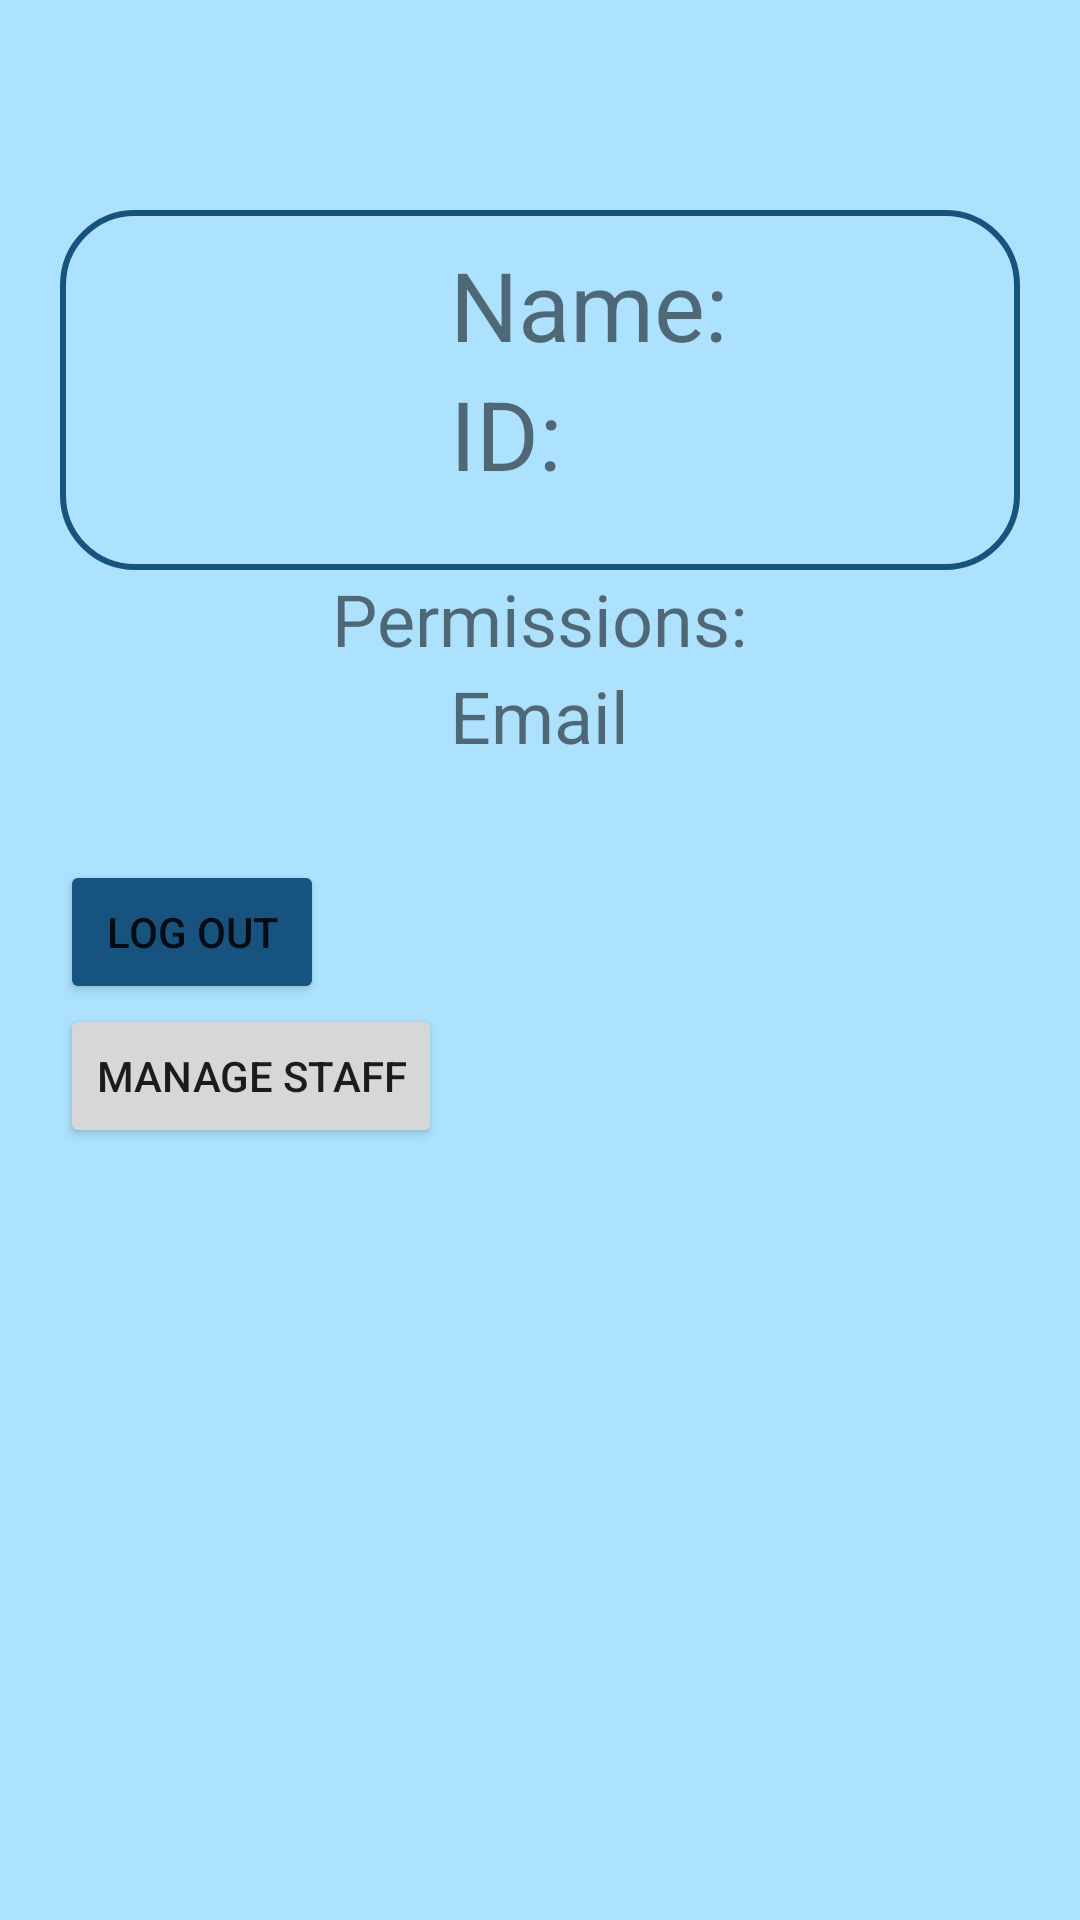

Reconstruct the res/layout file that produces this screen, plus the resources it refers to.
<!-- AndroidManifest.xml: application theme Theme.WareHouseManager -->
<!-- res/layout/fragment_profile.xml -->
<?xml version="1.0" encoding="utf-8"?>
<FrameLayout xmlns:android="http://schemas.android.com/apk/res/android"
    xmlns:tools="http://schemas.android.com/tools"
    android:layout_width="match_parent"
    android:layout_height="match_parent"
    tools:context=".ProfileFragment">

    <LinearLayout
        android:layout_width="match_parent"
        android:layout_height="wrap_content"
        android:orientation="vertical"
        android:padding="10dp"
        android:layout_marginHorizontal="10dp"
        android:layout_marginVertical="60dp">

        <LinearLayout
            android:layout_width="match_parent"
            android:layout_height="wrap_content"
            android:background="@drawable/rounded_corner_rectangle"
            android:padding="10dp">

            <ImageView
                android:layout_width="100dp"
                android:layout_height="100dp"
                android:src="@drawable/ic_profile_round"
                android:contentDescription="user_avatar"
                android:id="@+id/imgProfileAvatar"/>

            <LinearLayout
                android:layout_width="wrap_content"
                android:layout_height="wrap_content"
                android:layout_marginStart="20dp"
                android:orientation="vertical">

                <TextView
                    android:layout_width="wrap_content"
                    android:layout_height="wrap_content"
                    android:textSize="32sp"
                    android:id="@+id/txtProfileName"
                    android:text="@string/StaffName" />

                <TextView
                    android:layout_width="wrap_content"
                    android:layout_height="wrap_content"
                    android:textSize="32sp"
                    android:id="@+id/txtProfileID"
                    android:text="@string/StaffId"/>

            </LinearLayout>



        </LinearLayout>



        <TextView
            android:layout_width="wrap_content"
            android:layout_height="wrap_content"
            android:textSize="24sp"
            android:id="@+id/txtProfilePermission"
            android:text="@string/StaffPermission"
            android:layout_gravity="center_horizontal"/>

        <TextView
            android:layout_width="wrap_content"
            android:layout_height="wrap_content"
            android:textSize="24sp"
            android:id="@+id/txtProfileEmail"
            android:text="Email"
            android:layout_gravity="center_horizontal"/>

        <Button
            android:layout_width="wrap_content"
            android:layout_height="wrap_content"
            android:layout_marginTop="32dp"
            android:text="@string/Log_out"
            android:backgroundTint="@color/main_color"
            android:id="@+id/btnLogout"/>

        <Button
            android:id="@+id/Open_StaffManager"
            android:layout_width="wrap_content"
            android:layout_height="wrap_content"
            android:text="@string/ManageStaffTitle" />

    </LinearLayout>


</FrameLayout>
<!-- resources referenced by this layout -->
<resources>
  <color name="main_color">#16537e</color>
  <!-- drawable rounded_corner_rectangle (drawable) -->
  <?xml version="1.0" encoding="utf-8"?>
  <shape xmlns:android="http://schemas.android.com/apk/res/android"
      android:shape="rectangle">
      <corners android:radius="24dp"/>
      <stroke android:color="@color/main_color" android:width="2dp"/>
  </shape>
  <string name="Log_out">Log Out</string>
  <string name="ManageStaffTitle">Manage Staff</string>
  <string name="StaffId">ID:</string>
  <string name="StaffName">Name:</string>
  <string name="StaffPermission">Permissions:</string>
  <style name="Theme.WareHouseManager" parent="Base.Theme.WareHouseManager" />
  <style name="Base.Theme.WareHouseManager" parent="Theme.MaterialComponents.DayNight.NoActionBar">
          
          <item name="colorPrimary">@color/main_color</item>
          <item name="colorSecondary">@color/background_color</item>
          <item name="colorOnPrimary">@color/white</item>
          <item name="colorPrimaryDark">@color/dark_color</item>
          <item name="android:windowBackground">@color/background_color</item>
  
      </style>
  <color name="background_color">#ADE2FF</color>
  <color name="white">#FFFFFFFF</color>
  <color name="dark_color">#7EA6BC</color>
</resources>
